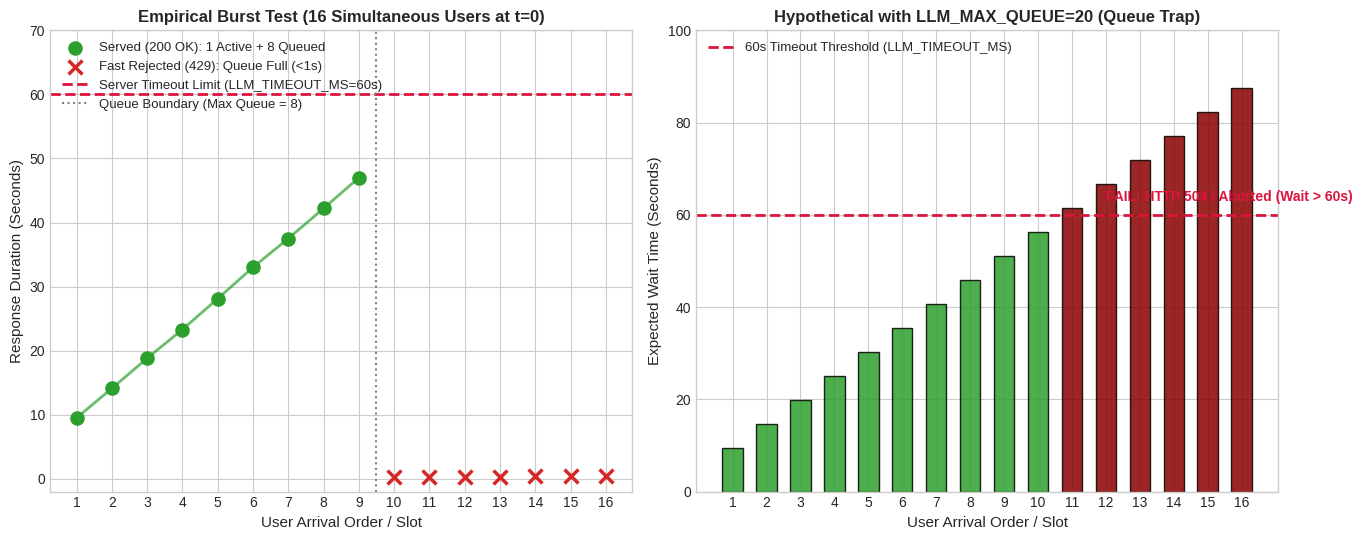

Recreate this plot in Python. (Note: this script raises an exception after producing the figure.)
import matplotlib.pyplot as plt
import numpy as np
from pathlib import Path

RESULTS_DIR = Path("C:/document/Study documents/backend_rag/RAG_TS/backend_rag/benchmark/results")

plt.style.use("seaborn-v0_8-whitegrid" if "seaborn-v0_8-whitegrid" in plt.style.available else "default")
fig, (ax1, ax2) = plt.subplots(1, 2, figsize=(14, 5.5), dpi=200)

# Left Subplot: Empirical Latency Progression for the 16 Burst Users
request_rank = np.arange(1, 17)
# 1 to 9 served (approx 9.5s, 14s, 19s, 23s, 28s, 33s, 37s, 42s, 47s)
served_latencies = [9.5, 14.1, 18.8, 23.3, 28.1, 33.0, 37.5, 42.2, 47.0]
# 10 to 16 rejected immediately in < 1s
rejected_latencies = [0.25, 0.28, 0.31, 0.34, 0.36, 0.40, 0.42]

ax1.scatter(range(1, 10), served_latencies, color="#2ca02c", s=90, label="Served (200 OK): 1 Active + 8 Queued", zorder=4)
ax1.plot(range(1, 10), served_latencies, color="#2ca02c", linestyle="-", linewidth=2, alpha=0.7)
ax1.scatter(range(10, 17), rejected_latencies, color="#d62728", marker="x", s=100, linewidth=2.5, label="Fast Rejected (429): Queue Full (<1s)", zorder=4)

ax1.axhline(60, color="crimson", linestyle="--", linewidth=2, label="Server Timeout Limit (LLM_TIMEOUT_MS=60s)")
ax1.axvline(9.5, color="gray", linestyle=":", linewidth=1.5, label="Queue Boundary (Max Queue = 8)")

ax1.set_title("Empirical Burst Test (16 Simultaneous Users at t=0)", fontsize=12, fontweight="bold")
ax1.set_xlabel("User Arrival Order / Slot", fontsize=11)
ax1.set_ylabel("Response Duration (Seconds)", fontsize=11)
ax1.set_xticks(range(1, 17))
ax1.legend(loc="upper left", fontsize=9.5)
ax1.set_ylim(-2, 70)

# Right Subplot: What happens if LLM_MAX_QUEUE is expanded to 20?
hypothetical_slots = np.arange(1, 17)
# With Queue=20, requests 10 to 16 wait in line instead of fast 429
hypothetical_latencies = [9.5 + (i - 1) * 5.2 for i in hypothetical_slots]

colors = ["#2ca02c" if lat < 60 else "#8b0000" for lat in hypothetical_latencies]
bars = ax2.bar(hypothetical_slots, hypothetical_latencies, color=colors, width=0.6, edgecolor="black", alpha=0.85)

ax2.axhline(60, color="crimson", linestyle="--", linewidth=2, label="60s Timeout Threshold (LLM_TIMEOUT_MS)")
ax2.text(12, 63, "FAIL: HTTP 504 / Aborted (Wait > 60s)", color="crimson", fontweight="bold", fontsize=10)

ax2.set_title("Hypothetical with LLM_MAX_QUEUE=20 (Queue Trap)", fontsize=12, fontweight="bold")
ax2.set_xlabel("User Arrival Order / Slot", fontsize=11)
ax2.set_ylabel("Expected Wait Time (Seconds)", fontsize=11)
ax2.set_xticks(range(1, 17))
ax2.legend(loc="upper left", fontsize=9.5)
ax2.set_ylim(0, 100)

plt.tight_layout()
output_path = RESULTS_DIR / "queue_depth_comparison_tradeoff.png"
plt.savefig(output_path)
plt.close()
print(f"Saved {output_path}")
